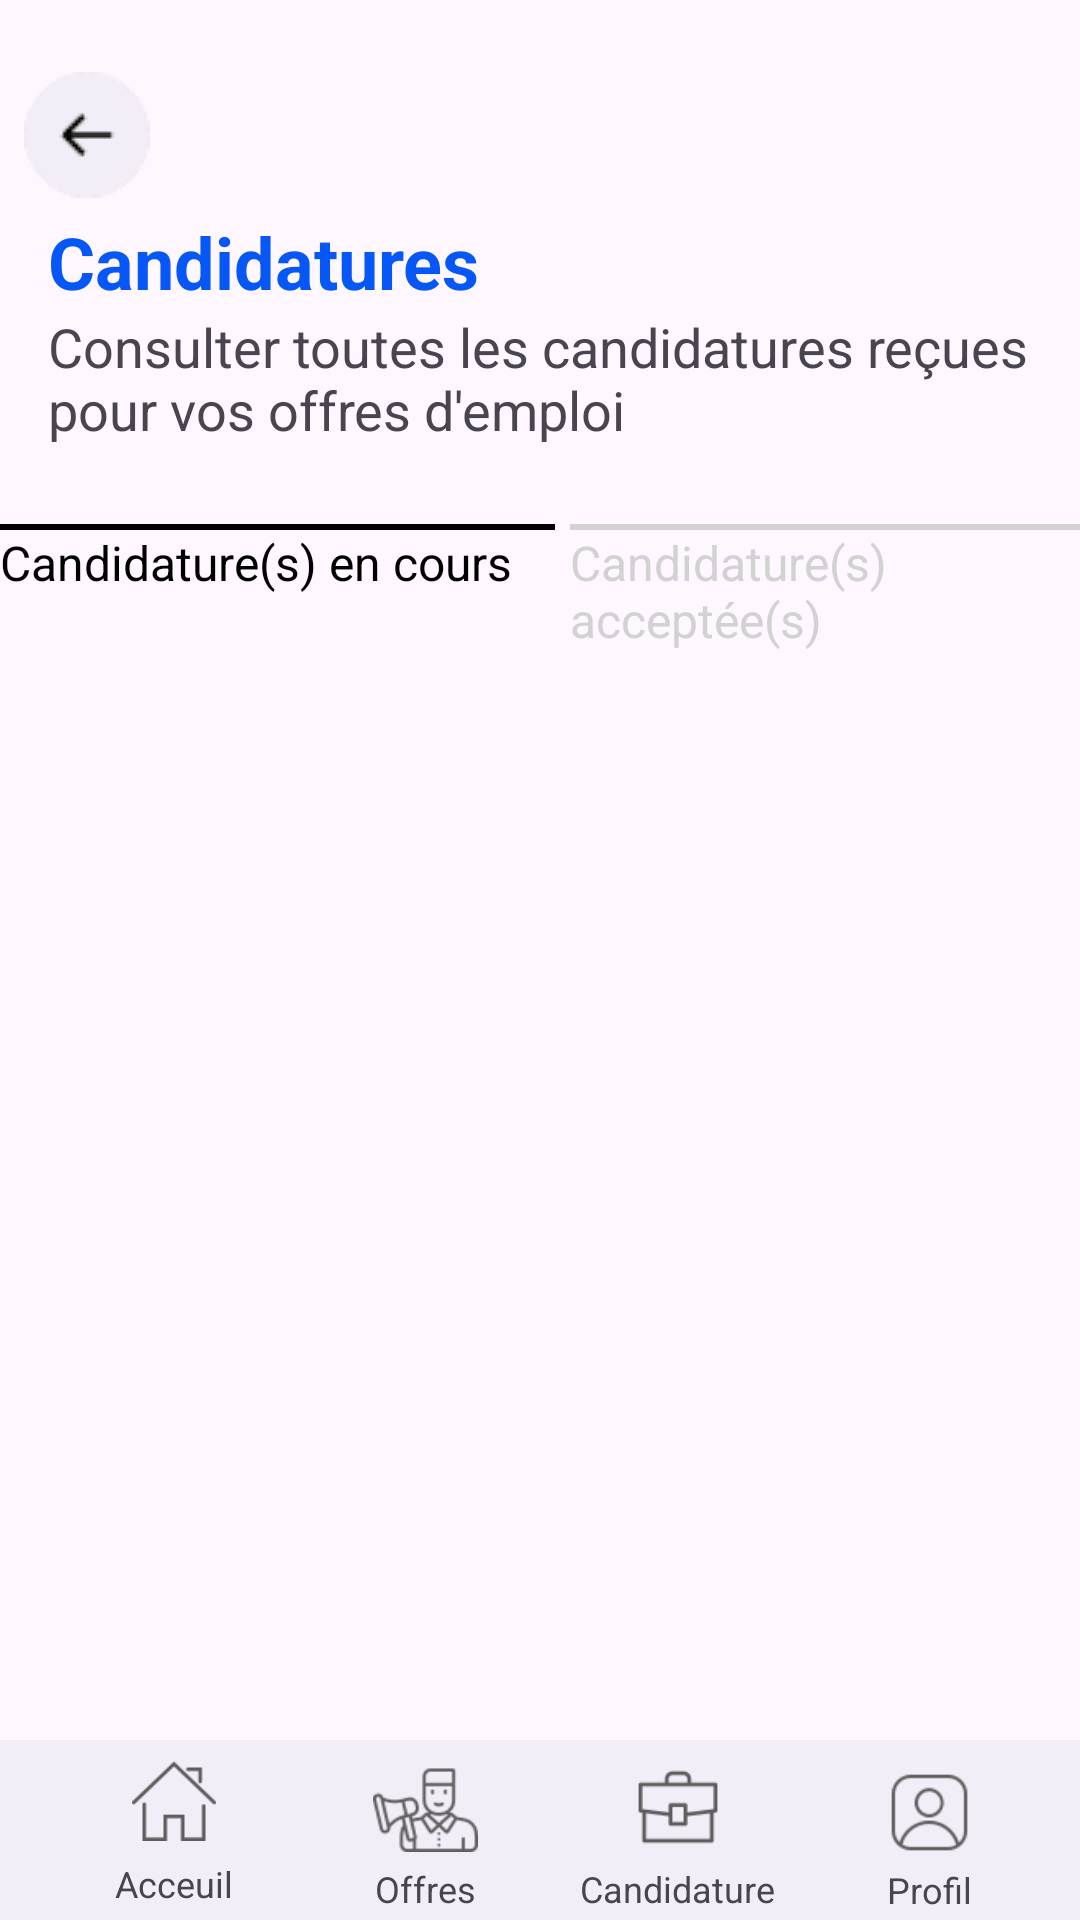

Layout XML and referenced resources for this Android screen:
<!-- AndroidManifest.xml: application theme Theme.LinTerim -->
<!-- res/layout/gestion_candidature_en_cours_emp.xml -->
<?xml version="1.0" encoding="utf-8"?>
<RelativeLayout xmlns:android="http://schemas.android.com/apk/res/android"
    xmlns:app="http://schemas.android.com/apk/res-auto"
    xmlns:tools="http://schemas.android.com/tools"
    android:layout_width="match_parent"
    android:layout_height="match_parent">
    <ImageView
        android:id="@+id/backBtn"
        android:layout_width="wrap_content"
        android:layout_height="wrap_content"
        android:src="@drawable/back"
        android:layout_marginTop="24dp"
        android:elevation="8dp"
        android:layout_marginLeft="8dp" />

<LinearLayout
    android:layout_width="match_parent"
    android:layout_height="wrap_content"
    android:orientation="vertical">


        <LinearLayout
            android:id="@+id/LLcandEnAcceptee"
            android:layout_width="match_parent"
            android:layout_height="wrap_content"
            android:orientation="vertical">

            

            <androidx.constraintlayout.widget.ConstraintLayout
                android:layout_width="match_parent"
                android:layout_height="wrap_content"
                android:layout_marginBottom="10dp"
                android:layout_marginTop="66dp"
                android:saveEnabled="false">

                <LinearLayout
                    android:layout_width="match_parent"
                    android:layout_height="wrap_content"
                    android:orientation="vertical"
                    tools:ignore="MissingConstraints">

                    <TextView
                        android:id="@+id/textView2"
                        android:layout_width="match_parent"
                        android:layout_height="wrap_content"
                        android:layout_marginStart="16dp"
                        android:layout_marginTop="5dp"
                        android:text="Candidatures"
                        android:textColor="#0757f6"
                        android:textSize="24sp"
                        android:textStyle="bold" />

                    <TextView
                        android:id="@+id/textView1"
                        android:layout_width="wrap_content"
                        android:layout_height="wrap_content"
                        android:layout_marginStart="16dp"
                        android:text="Consulter toutes les candidatures reçues pour vos offres d'emploi"
                        android:textSize="18sp" />
                </LinearLayout>

            </androidx.constraintlayout.widget.ConstraintLayout>



            <LinearLayout
                android:layout_width="match_parent"
                android:layout_height="wrap_content"
                android:orientation="horizontal"
                android:layout_marginTop="16dp"
                android:layout_marginBottom="16dp">

                <LinearLayout
                    android:id="@+id/LLcandEnCours"
                    android:layout_width="wrap_content"
                    android:layout_height="wrap_content"
                    android:layout_marginEnd="5dp"
                    android:orientation="vertical">

                    <LinearLayout
                        android:layout_width="185dp"
                        android:layout_height="2dp"
                        android:background="@color/black">

                    </LinearLayout>

                    <TextView
                        android:layout_width="match_parent"
                        android:layout_height="match_parent"
                        android:text="Candidature(s) en cours"
                        android:textColor="@color/black"
                        android:textSize="16sp"
                        />

                </LinearLayout>


                <LinearLayout
                    android:layout_width="wrap_content"
                    android:layout_height="wrap_content"
                    android:orientation="vertical">

                    <LinearLayout
                        android:layout_width="195dp"
                        android:layout_height="2dp"
                        android:background="@color/grey">

                    </LinearLayout>

                    <TextView
                        android:layout_width="match_parent"
                        android:layout_height="match_parent"
                        android:text="Candidature(s) acceptée(s)"
                        android:textColor="@color/grey"
                        android:textSize="16sp"
                        />

                </LinearLayout>

            </LinearLayout>


        </LinearLayout>

    <ListView
        android:id="@+id/ListViewCandidaturesEnCours"
        android:layout_width="match_parent"
        android:layout_height="490dp"
        android:layout_marginStart="16dp"
        android:layout_marginTop="16dp"
        android:layout_marginEnd="16dp"
        android:layout_marginBottom="24dp" />

</LinearLayout>
    <com.google.android.material.bottomappbar.BottomAppBar
        android:id="@+id/bottomAppBar"
        android:layout_width="match_parent"
        android:layout_height="60dp"
        android:layout_alignParentBottom="true"
        tools:ignore="BottomAppBar">

        <LinearLayout
            android:layout_width="match_parent"
            android:layout_height="match_parent"
            android:orientation="horizontal">

            <LinearLayout
                android:id="@+id/MenuAcceuilEmp"
                android:layout_width="0dp"
                android:layout_height="match_parent"
                android:layout_weight="1"
                android:gravity="center"
                android:orientation="vertical">

                <ImageView
                    android:id="@+id/imageViewExplorer"
                    android:layout_width="28dp"
                    android:layout_height="28dp"
                    android:layout_marginTop="2dp"
                    android:src="@drawable/home" />

                <TextView
                    android:id="@+id/textViewExplorer"
                    android:layout_width="wrap_content"
                    android:layout_height="wrap_content"
                    android:layout_marginTop="6dp"
                    android:text="Acceuil"
                    android:textAlignment="center"
                    android:textSize="12sp" />
            </LinearLayout>

            <LinearLayout
                android:id="@+id/MenuOffresEmp"
                android:layout_width="0dp"
                android:layout_height="match_parent"
                android:layout_weight="1"
                android:gravity="center"
                android:orientation="vertical">

                <ImageView
                    android:id="@+id/imageViewCandidature"
                    android:layout_width="35dp"
                    android:layout_height="35dp"
                    android:src="@drawable/recruiter" />

                <TextView
                    android:id="@+id/textViewCandidature"
                    android:layout_width="wrap_content"
                    android:layout_height="wrap_content"
                    android:layout_marginTop="4dp"
                    android:text="Offres"
                    android:textAlignment="center"
                    android:textSize="12sp" />
            </LinearLayout>

            <LinearLayout
                android:id="@+id/MenuCandidaturesEmp"
                android:layout_width="0dp"
                android:layout_height="match_parent"
                android:layout_weight="1"
                android:gravity="center"
                android:orientation="vertical">

                <ImageView
                    android:id="@+id/imageViewProfil"
                    android:layout_width="30dp"
                    android:layout_marginTop="5dp"
                    android:layout_height="30dp"
                    android:src="@drawable/facebook_jobs" />

                <TextView
                    android:id="@+id/textViewCandidature1"
                    android:layout_width="wrap_content"
                    android:layout_height="wrap_content"
                    android:layout_marginTop="4dp"
                    android:text="Candidature"
                    android:textAlignment="center"
                    android:textSize="12sp" />
            </LinearLayout>
            <LinearLayout
                android:id="@+id/MenuProfilEmp"
                android:layout_width="0dp"
                android:layout_height="match_parent"
                android:layout_weight="1"
                android:gravity="center"
                android:orientation="vertical">

                <ImageView
                    android:id="@+id/imageViewProfil3"
                    android:layout_width="35dp"
                    android:layout_marginTop="5dp"
                    android:layout_height="35dp"
                    android:src="@drawable/user" />

                <TextView
                    android:id="@+id/textViewProfil"
                    android:layout_width="wrap_content"
                    android:layout_height="wrap_content"
                    android:text="Profil"
                    android:textAlignment="center"
                    android:textSize="12sp" />
            </LinearLayout>

        </LinearLayout>

    </com.google.android.material.bottomappbar.BottomAppBar>

</RelativeLayout>
<!-- resources referenced by this layout -->
<resources>
  <color name="black">#FF000000</color>
  <color name="grey">#d2d2d2</color>
  <!-- drawable back: png bitmap (drawable, 1218 bytes) -->
  <!-- drawable facebook_jobs: png bitmap (drawable, 1123 bytes) -->
  <!-- drawable home: png bitmap (drawable, 1683 bytes) -->
  <!-- drawable recruiter: png bitmap (drawable, 3475 bytes) -->
  <!-- drawable user: png bitmap (drawable, 2185 bytes) -->
  <style name="Theme.LinTerim" parent="Base.Theme.LinTerim" />
  <style name="Base.Theme.LinTerim" parent="Theme.Material3.DayNight.NoActionBar">
          
          <item name="colorPrimary">@color/my_light_primary</item>
      </style>
</resources>
